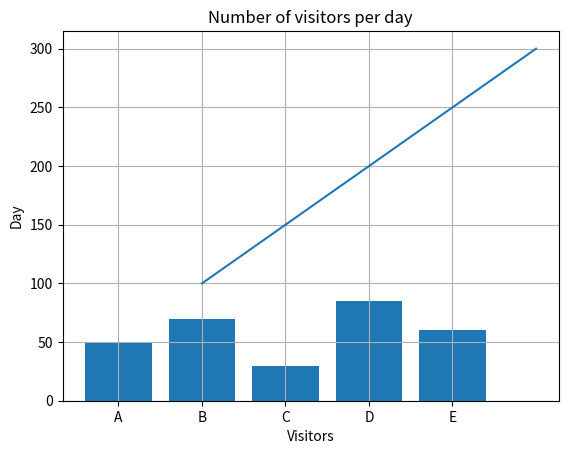

Recreate this plot in Python.
# 1
import matplotlib.pyplot as plt

products = ['A', 'B', 'C', 'D', 'E']
sales = [50, 70, 30, 85, 60]

plt.bar(products, sales)
plt.title('Product Sales Comparison')
plt.xlabel('Products')
plt.ylabel('Sales')
plt.show()

# 2
day = [1,2,3,4,5]
visitors = [100,150,200,250,300]

plt.plot(day, visitors)
plt.ylabel('Day')
plt.xlabel('Visitors')
plt.title('Number of visitors per day')
plt.grid()
plt.show()
